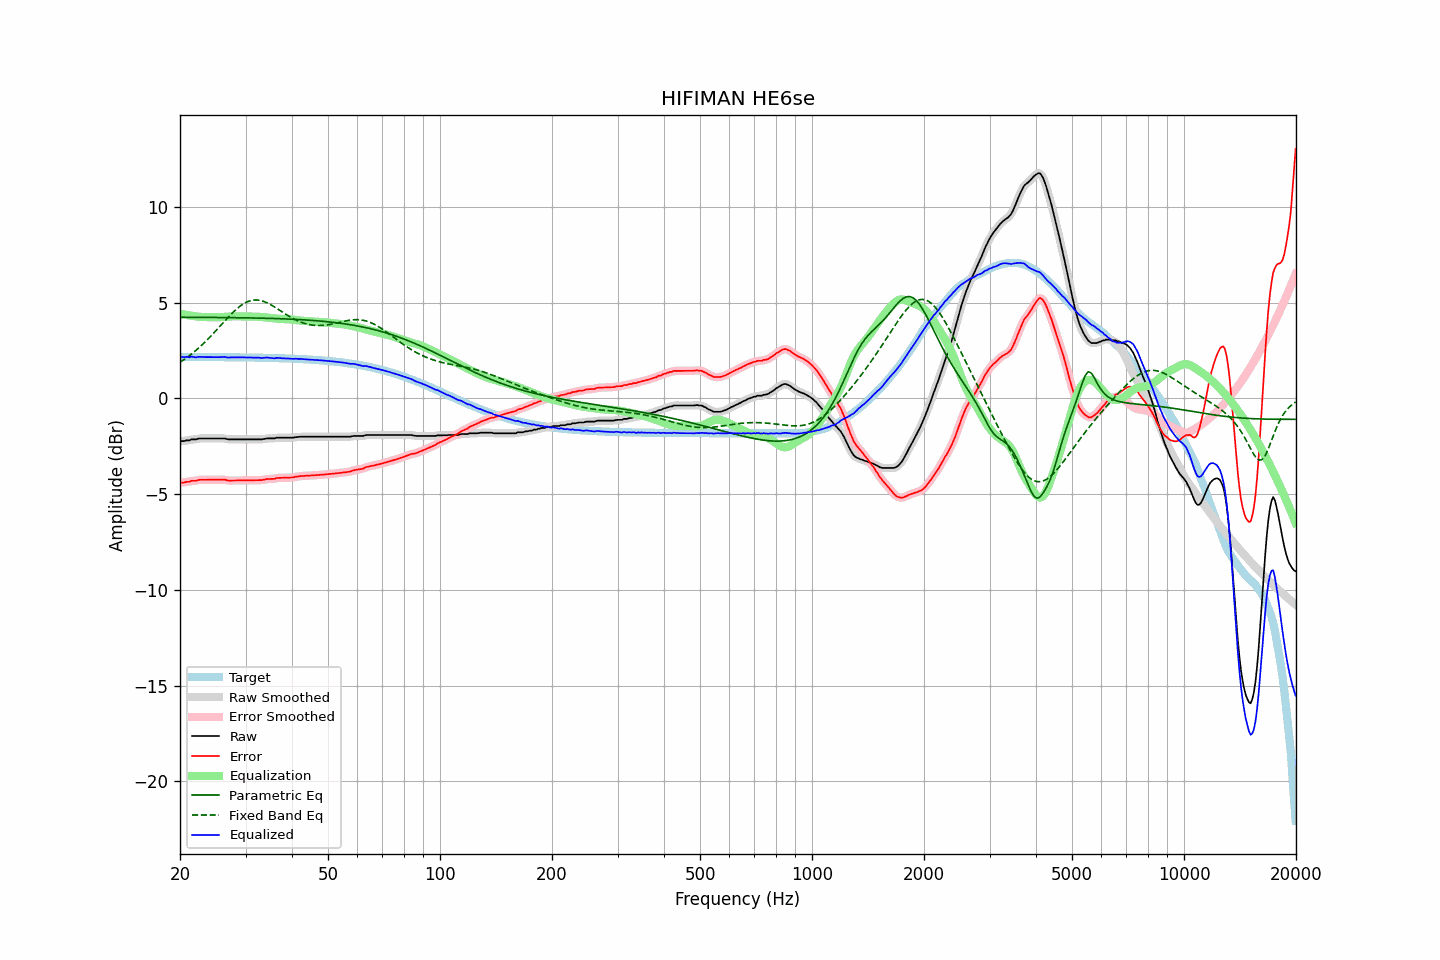

Values plotted in this chart, from the file beside it:
frequency, raw, error, smoothed, error_smoothed, equalization, parametric_eq, fixed_band_eq, equalized_raw, equalized_smoothed, target
20.00, -2.24, -4.40, -2.24, -4.41, 4.41, 4.24, 1.89, 2.17, 2.17, 2.17
20.20, -2.23, -4.39, -2.23, -4.40, 4.40, 4.24, 1.94, 2.17, 2.17, 2.16
20.40, -2.23, -4.39, -2.22, -4.39, 4.39, 4.24, 2.00, 2.16, 2.16, 2.16
20.61, -2.22, -4.38, -2.21, -4.38, 4.37, 4.24, 2.06, 2.15, 2.16, 2.16
20.81, -2.19, -4.35, -2.20, -4.37, 4.36, 4.24, 2.12, 2.17, 2.16, 2.16
21.02, -2.19, -4.35, -2.19, -4.35, 4.35, 4.24, 2.18, 2.16, 2.16, 2.16
21.23, -2.19, -4.35, -2.17, -4.33, 4.34, 4.24, 2.24, 2.15, 2.17, 2.16
21.44, -2.14, -4.30, -2.16, -4.32, 4.32, 4.24, 2.31, 2.18, 2.17, 2.16
21.66, -2.14, -4.30, -2.14, -4.31, 4.31, 4.24, 2.37, 2.17, 2.16, 2.16
21.87, -2.14, -4.30, -2.13, -4.30, 4.29, 4.23, 2.44, 2.16, 2.16, 2.16
22.09, -2.14, -4.30, -2.13, -4.29, 4.28, 4.23, 2.51, 2.14, 2.15, 2.16
22.31, -2.11, -4.27, -2.11, -4.27, 4.27, 4.23, 2.59, 2.16, 2.16, 2.16
22.54, -2.09, -4.25, -2.10, -4.26, 4.26, 4.23, 2.66, 2.17, 2.17, 2.16
22.76, -2.09, -4.25, -2.09, -4.25, 4.26, 4.23, 2.74, 2.17, 2.17, 2.16
22.99, -2.09, -4.25, -2.09, -4.25, 4.25, 4.23, 2.82, 2.16, 2.16, 2.16
23.22, -2.09, -4.25, -2.09, -4.25, 4.25, 4.23, 2.90, 2.16, 2.16, 2.16
23.45, -2.09, -4.25, -2.09, -4.25, 4.25, 4.23, 2.98, 2.16, 2.16, 2.16
23.69, -2.09, -4.25, -2.09, -4.25, 4.24, 4.23, 3.06, 2.16, 2.16, 2.16
23.92, -2.09, -4.25, -2.09, -4.25, 4.25, 4.23, 3.15, 2.16, 2.16, 2.16
24.16, -2.09, -4.25, -2.09, -4.25, 4.25, 4.23, 3.24, 2.16, 2.16, 2.16
24.40, -2.09, -4.25, -2.09, -4.25, 4.25, 4.23, 3.32, 2.16, 2.16, 2.16
24.65, -2.09, -4.25, -2.09, -4.25, 4.25, 4.23, 3.41, 2.16, 2.16, 2.16
24.89, -2.09, -4.25, -2.09, -4.25, 4.24, 4.23, 3.50, 2.15, 2.15, 2.16
25.14, -2.09, -4.24, -2.09, -4.24, 4.24, 4.23, 3.60, 2.15, 2.15, 2.16
25.39, -2.09, -4.24, -2.09, -4.24, 4.24, 4.23, 3.69, 2.15, 2.15, 2.15
25.65, -2.09, -4.24, -2.09, -4.24, 4.24, 4.22, 3.78, 2.15, 2.15, 2.15
25.91, -2.09, -4.24, -2.09, -4.24, 4.25, 4.22, 3.87, 2.16, 2.16, 2.15
26.16, -2.09, -4.24, -2.09, -4.24, 4.25, 4.22, 3.97, 2.16, 2.16, 2.15
26.43, -2.09, -4.24, -2.10, -4.25, 4.26, 4.22, 4.06, 2.17, 2.16, 2.15
26.69, -2.12, -4.27, -2.12, -4.27, 4.27, 4.22, 4.15, 2.15, 2.15, 2.15
26.96, -2.14, -4.29, -2.13, -4.28, 4.27, 4.22, 4.24, 2.13, 2.14, 2.15
27.23, -2.14, -4.29, -2.14, -4.29, 4.28, 4.22, 4.33, 2.14, 2.14, 2.15
27.50, -2.14, -4.29, -2.14, -4.29, 4.28, 4.22, 4.41, 2.14, 2.14, 2.15
27.77, -2.14, -4.29, -2.14, -4.29, 4.29, 4.22, 4.50, 2.15, 2.15, 2.15
28.05, -2.14, -4.29, -2.14, -4.29, 4.29, 4.22, 4.58, 2.15, 2.15, 2.15
28.33, -2.14, -4.29, -2.14, -4.29, 4.29, 4.22, 4.65, 2.15, 2.15, 2.15
28.62, -2.14, -4.28, -2.14, -4.28, 4.29, 4.21, 4.73, 2.15, 2.15, 2.14
28.90, -2.14, -4.28, -2.14, -4.28, 4.28, 4.21, 4.79, 2.14, 2.14, 2.14
29.19, -2.14, -4.28, -2.14, -4.28, 4.28, 4.21, 4.86, 2.14, 2.14, 2.14
29.48, -2.14, -4.28, -2.14, -4.28, 4.28, 4.21, 4.91, 2.14, 2.14, 2.14
29.78, -2.14, -4.28, -2.14, -4.28, 4.28, 4.21, 4.97, 2.14, 2.14, 2.14
30.08, -2.14, -4.28, -2.14, -4.28, 4.28, 4.21, 5.01, 2.14, 2.14, 2.14
30.38, -2.14, -4.28, -2.14, -4.28, 4.28, 4.21, 5.05, 2.14, 2.14, 2.14
30.68, -2.14, -4.28, -2.14, -4.28, 4.28, 4.20, 5.08, 2.14, 2.14, 2.14
30.99, -2.14, -4.27, -2.14, -4.27, 4.28, 4.20, 5.11, 2.14, 2.14, 2.14
31.30, -2.14, -4.27, -2.14, -4.27, 4.27, 4.20, 5.12, 2.14, 2.14, 2.13
31.61, -2.14, -4.27, -2.14, -4.27, 4.27, 4.20, 5.14, 2.14, 2.14, 2.13
31.93, -2.14, -4.27, -2.14, -4.27, 4.27, 4.20, 5.14, 2.13, 2.13, 2.13
32.24, -2.14, -4.27, -2.14, -4.27, 4.27, 4.20, 5.14, 2.13, 2.13, 2.13
32.57, -2.14, -4.27, -2.14, -4.27, 4.26, 4.19, 5.13, 2.13, 2.12, 2.13
32.89, -2.14, -4.27, -2.14, -4.27, 4.26, 4.19, 5.11, 2.12, 2.12, 2.13
33.22, -2.14, -4.26, -2.13, -4.26, 4.25, 4.19, 5.09, 2.11, 2.12, 2.12
33.55, -2.12, -4.24, -2.12, -4.24, 4.24, 4.19, 5.07, 2.12, 2.12, 2.12
33.89, -2.11, -4.23, -2.11, -4.23, 4.23, 4.19, 5.03, 2.12, 2.13, 2.12
34.23, -2.09, -4.21, -2.09, -4.21, 4.23, 4.18, 5.00, 2.14, 2.13, 2.12
34.57, -2.09, -4.21, -2.09, -4.21, 4.22, 4.18, 4.96, 2.13, 2.13, 2.12
34.92, -2.09, -4.20, -2.09, -4.20, 4.21, 4.18, 4.91, 2.12, 2.12, 2.11
35.27, -2.09, -4.20, -2.09, -4.21, 4.19, 4.18, 4.87, 2.11, 2.10, 2.11
35.62, -2.09, -4.20, -2.09, -4.20, 4.19, 4.17, 4.82, 2.10, 2.10, 2.11
35.97, -2.09, -4.20, -2.08, -4.18, 4.18, 4.17, 4.77, 2.09, 2.10, 2.11
... 635 more rows
